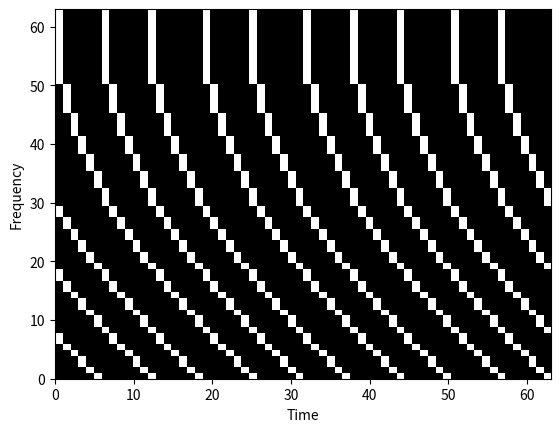
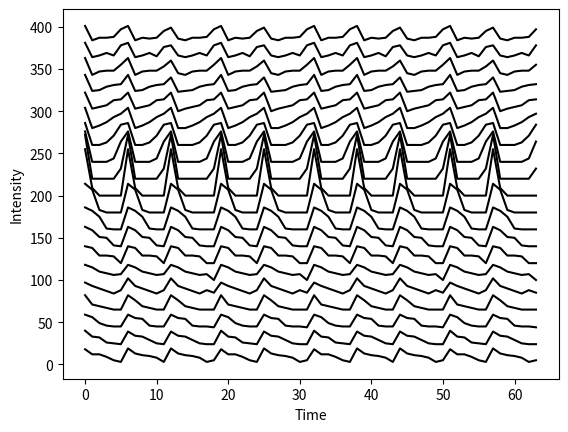
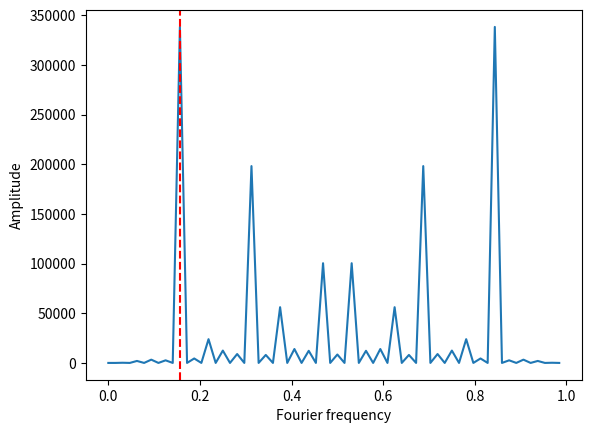

The matplotlib source for these figures, in order:
#!/usr/bin/env python3
import numpy as np
import matplotlib.pyplot as plt


def generate_fake_data(nchan, ntime, period, dm, noise_frac=.1):
    """Create an (nchan x ntime) array with simulated pulsar signal
       nchan (int): Number of frequency channels
       ntime (int): Number of time samples
       period (float): Pulsar period in units of time samples
       dm (float): DM in units of time samples across band
    """
    # assert (ntime / period) % 1 == 0, "for now need integer periods in ntime"
    data = np.zeros((nchan, ntime), dtype=np.uint8)
    # get indices where pulsar is "on" in reference frequency channel (= highest frequency = last channel)
    nperiod = int(ntime / period) + 1
    pulsar_indices_highest_freq = (np.arange(nperiod) * period).astype(int)
    # calculate DM shifts for each channel (no shifts at highest channel, positive towards lower channels)
    for chan in range(nchan):
        # DM shift of this channel
        shift = dm * ((nchan - 1 - chan) / (nchan - 1)) ** 2
        # pulsar location in this channel
        pulsar_indices = (pulsar_indices_highest_freq + shift) % ntime  # without % ntime if not integer nr of periods in ntime
        data[chan, pulsar_indices.astype(int)] = 1

    # add some random noise, i.e. set given fraction of data to 1
    data += (np.random.random(data.shape) < noise_frac)
    return data


if __name__ == '__main__':
    nchan = 64
    ntime = 64

    period_real = 6.4
    dm_real = 25.5
    noise_frac = .0

    # generate raw data, optionally with noise
    data = generate_fake_data(nchan, ntime, period_real, dm_real, noise_frac)

    # dedispersion step
    dms = range(15, 35)
    ndm = len(dms)
    timeseries = np.zeros((ndm, ntime), dtype=np.uint8)
    for dm_index, dm in enumerate(dms):
        for channel_index, channel in enumerate(data):
            # DM shift of this channel
            shift = int(dm * ((nchan - 1 - channel_index) / (nchan - 1)) ** 2)
            timeseries[dm_index] += np.roll(channel, -shift)

    # fft step
    power_spectrum = np.abs(np.fft.fft(timeseries)) ** 2
    # remove zero freq (is not related to real pulsar signal, but has high amplitude)
    power_spectrum[..., 0] = 0

    # find point with highest amplitude in (DM, fourier freq) space
    df = 1. / ntime
    freqs = np.arange(ntime) * df
    dm_index, freq_index = np.unravel_index(np.argmax(power_spectrum), power_spectrum.shape)

    dm_guess = dms[dm_index]
    freq_guess = freqs[freq_index]
    period_guess = 1. / freq_guess
    print('Param\tguess\treal')
    print(f'DM\t{dm_guess:.3f}\t{dm_real:.3f}')
    print(f'Freq\t{freq_guess:.3f}\t{1/period_real:.3f}')
    print(f'Period\t{period_guess:.3f}\t{period_real:.3f}')

    # plots
    # raw data
    fig, ax = plt.subplots()
    ax.imshow(data, vmin=0, vmax=1, origin='lower', aspect='auto',
              cmap='gray', extent=[0, ntime-1, 0, nchan-1])
    ax.set_xlabel('Time')
    ax.set_ylabel('Frequency')
    fig.savefig("raw-data.svg")

    # timeseries
    fig, ax = plt.subplots()
    x = range(ntime)
    scale = 20
    for i, ts in enumerate(timeseries):
        ax.plot(x, ts.astype(float) + i * scale, c='k')
    ax.set_xlabel('Time')
    ax.set_ylabel('Intensity')
    fig.savefig("timeseries.svg")

    # FFT of timeseries at DM closest to real DM
    fig, ax = plt.subplots()
    x = np.arange(ntime) * df
    idx = np.argmin(np.abs(np.array(dms) - dm_real))
    print(idx)
    ax.plot(x, power_spectrum[10])
    ax.axvline(1./period_real, ls='--', c='r')
    ax.set_xlabel('Fourier frequency')
    ax.set_ylabel('Amplitude')

    fig.savefig("fft.svg")
